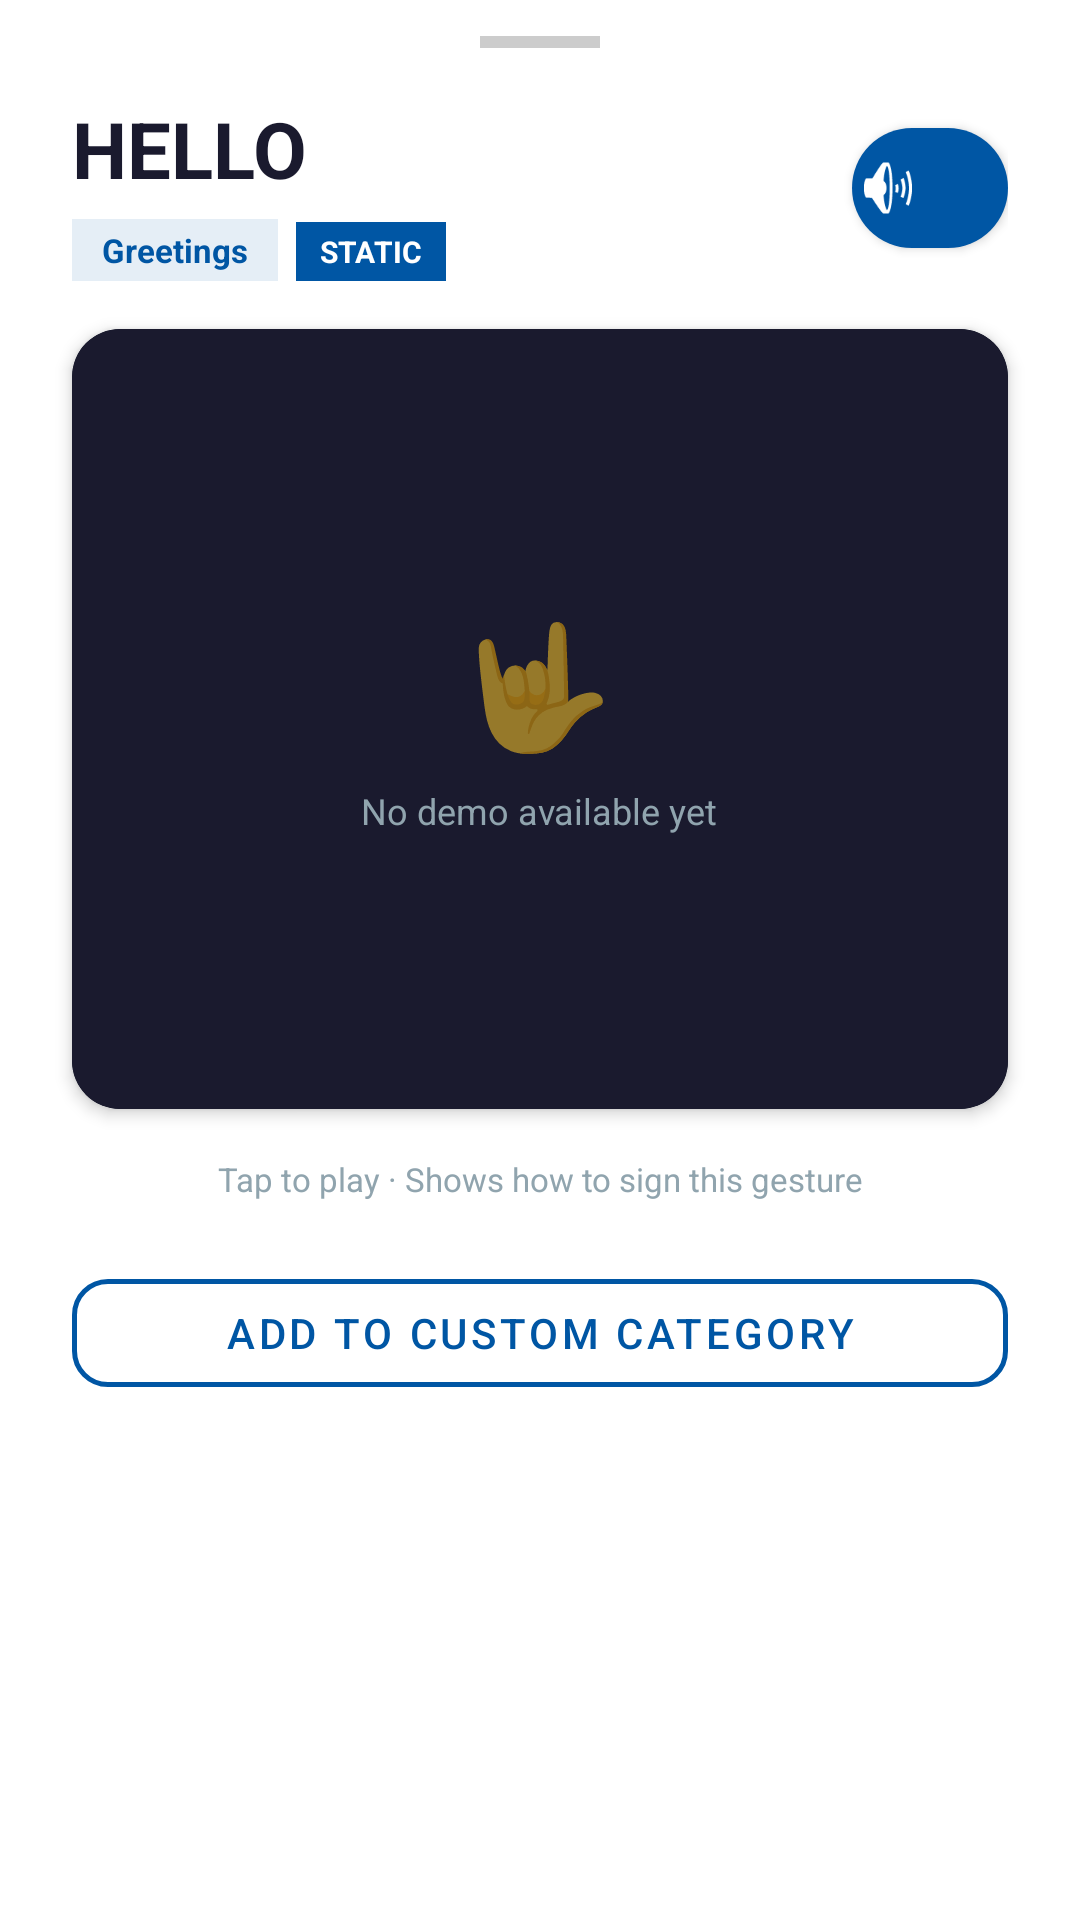

Produce the Android XML layout that renders to this screen, including the resource entries it uses.
<!-- AndroidManifest.xml: application theme Theme.Sigla -->
<!-- res/layout/bottom_sheet_word_detail.xml -->
<?xml version="1.0" encoding="utf-8"?>
<LinearLayout
    xmlns:android="http://schemas.android.com/apk/res/android"
    xmlns:app="http://schemas.android.com/apk/res-auto"
    android:layout_width="match_parent"
    android:layout_height="wrap_content"
    android:orientation="vertical"
    android:background="#FFFFFF"
    android:paddingBottom="32dp">

    
    <View
        android:layout_width="40dp"
        android:layout_height="4dp"
        android:layout_gravity="center_horizontal"
        android:layout_marginTop="12dp"
        android:layout_marginBottom="16dp"
        android:background="#CCCCCC" />

    
    <LinearLayout
        android:layout_width="match_parent"
        android:layout_height="wrap_content"
        android:orientation="horizontal"
        android:gravity="center_vertical"
        android:paddingStart="24dp"
        android:paddingEnd="24dp"
        android:layout_marginBottom="16dp">

        <LinearLayout
            android:layout_width="0dp"
            android:layout_height="wrap_content"
            android:layout_weight="1"
            android:orientation="vertical">

            <TextView
                android:id="@+id/tvDetailWord"
                android:layout_width="wrap_content"
                android:layout_height="wrap_content"
                android:text="HELLO"
                android:textColor="#1A1A2E"
                android:textSize="26sp"
                android:textStyle="bold" />

            <LinearLayout
                android:layout_width="wrap_content"
                android:layout_height="wrap_content"
                android:orientation="horizontal"
                android:layout_marginTop="6dp">

                <TextView
                    android:id="@+id/tvDetailCategory"
                    android:layout_width="wrap_content"
                    android:layout_height="wrap_content"
                    android:text="Greetings"
                    android:textColor="#0056A4"
                    android:textSize="11sp"
                    android:textStyle="bold"
                    android:background="#1A0056A4"
                    android:paddingStart="10dp"
                    android:paddingEnd="10dp"
                    android:paddingTop="3dp"
                    android:paddingBottom="3dp"
                    android:layout_marginEnd="6dp" />

                <TextView
                    android:id="@+id/tvDetailGestureType"
                    android:layout_width="wrap_content"
                    android:layout_height="wrap_content"
                    android:text="STATIC"
                    android:textColor="#FFFFFF"
                    android:textSize="10sp"
                    android:textStyle="bold"
                    android:background="#0056A4"
                    android:paddingStart="8dp"
                    android:paddingEnd="8dp"
                    android:paddingTop="3dp"
                    android:paddingBottom="3dp" />

            </LinearLayout>

        </LinearLayout>

        
        <com.google.android.material.button.MaterialButton
            android:id="@+id/btnPlayAudio"
            android:layout_width="52dp"
            android:layout_height="52dp"
            app:icon="@android:drawable/ic_lock_silent_mode_off"
            app:iconTint="#FFFFFF"
            app:iconSize="24dp"
            app:iconPadding="0dp"
            android:paddingStart="0dp"
            android:paddingEnd="0dp"
            app:backgroundTint="#0056A4"
            app:cornerRadius="26dp"
            android:contentDescription="Play audio pronunciation" />

    </LinearLayout>

    
    <androidx.cardview.widget.CardView
        android:layout_width="match_parent"
        android:layout_height="260dp"
        android:layout_marginStart="24dp"
        android:layout_marginEnd="24dp"
        android:layout_marginBottom="16dp"
        app:cardCornerRadius="16dp"
        app:cardElevation="3dp"
        app:cardBackgroundColor="#0D1B2A">

        
        <ImageView
            android:id="@+id/ivThumbnail"
            android:layout_width="match_parent"
            android:layout_height="match_parent"
            android:scaleType="fitCenter"
            android:contentDescription="Gesture demonstration image"
            android:visibility="gone" />

        
        <VideoView
            android:id="@+id/videoDemo"
            android:layout_width="match_parent"
            android:layout_height="match_parent"
            android:visibility="gone" />

        
        <LinearLayout
            android:id="@+id/noMediaPlaceholder"
            android:layout_width="match_parent"
            android:layout_height="match_parent"
            android:orientation="vertical"
            android:gravity="center"
            android:background="#1A1A2E"
            android:visibility="visible">

            <TextView
                android:layout_width="wrap_content"
                android:layout_height="wrap_content"
                android:text="🤟"
                android:textSize="40sp" />

            <TextView
                android:layout_width="wrap_content"
                android:layout_height="wrap_content"
                android:text="No demo available yet"
                android:textColor="#90A4AE"
                android:textSize="12sp"
                android:layout_marginTop="8dp" />

        </LinearLayout>

        
        <ProgressBar
            android:id="@+id/progressVideo"
            android:layout_width="48dp"
            android:layout_height="48dp"
            android:layout_gravity="center"
            android:indeterminateTint="#FFFFFF"
            android:visibility="gone" />

        
        <LinearLayout
            android:id="@+id/playOverlay"
            android:layout_width="match_parent"
            android:layout_height="match_parent"
            android:gravity="center"
            android:background="#44000000"
            android:visibility="gone">

            <ImageView
                android:layout_width="56dp"
                android:layout_height="56dp"
                android:src="@android:drawable/ic_media_play"
                android:tint="#FFFFFF"
                android:contentDescription="Play video" />

        </LinearLayout>

    </androidx.cardview.widget.CardView>

    
    <TextView
        android:id="@+id/tvMediaCaption"
        android:layout_width="match_parent"
        android:layout_height="wrap_content"
        android:text="Tap to play · Shows how to sign this gesture"
        android:textColor="#90A4AE"
        android:textSize="11sp"
        android:gravity="center"
        android:layout_marginBottom="20dp"
        android:paddingStart="24dp"
        android:paddingEnd="24dp" />

    
    <com.google.android.material.button.MaterialButton
        android:id="@+id/btnAddToCategory"
        style="@style/Widget.MaterialComponents.Button.OutlinedButton"
        android:layout_width="match_parent"
        android:layout_height="48dp"
        android:layout_marginStart="24dp"
        android:layout_marginEnd="24dp"
        android:text="Add to Custom Category"
        android:textSize="14sp"
        android:textColor="#0056A4"
        app:strokeColor="#0056A4"
        app:strokeWidth="1.5dp"
        app:cornerRadius="12dp"
        app:backgroundTint="#00000000" />

</LinearLayout>
<!-- resources referenced by this layout -->
<resources>
  <style name="Theme.Sigla" parent="Theme.MaterialComponents.DayNight.NoActionBar">
          <item name="colorPrimary">@color/sg_brand</item>
          <item name="colorPrimaryVariant">@color/sg_brand</item>
          <item name="colorOnPrimary">@color/sg_on_brand</item>
          <item name="colorSecondary">@color/sg_brand</item>
          <item name="colorOnSecondary">@color/sg_on_brand</item>
          <item name="android:windowBackground">@color/sg_bg</item>
          <item name="android:statusBarColor">@color/sg_bg</item>
          <item name="android:navigationBarColor">@color/sg_nav_bar</item>
          <item name="android:windowLightStatusBar">true</item>
          <item name="android:windowLightNavigationBar" tools:targetApi="27">@bool/sg_light_system_bars</item>
          <item name="android:windowAnimationStyle">@style/Animation.Sigla.Screen</item>
      </style>
  <color name="sg_brand">#13306B</color>
  <color name="sg_on_brand">#FFFFFF</color>
  <color name="sg_bg">#FFFFFF</color>
  <color name="sg_nav_bar">#0D1127</color>
  <style name="Animation.Sigla.Screen" parent="@android:style/Animation.Activity">
          <item name="android:activityOpenEnterAnimation">@anim/screen_open_enter</item>
          <item name="android:activityOpenExitAnimation">@anim/screen_open_exit</item>
          <item name="android:activityCloseEnterAnimation">@anim/screen_close_enter</item>
          <item name="android:activityCloseExitAnimation">@anim/screen_close_exit</item>
      </style>
</resources>
